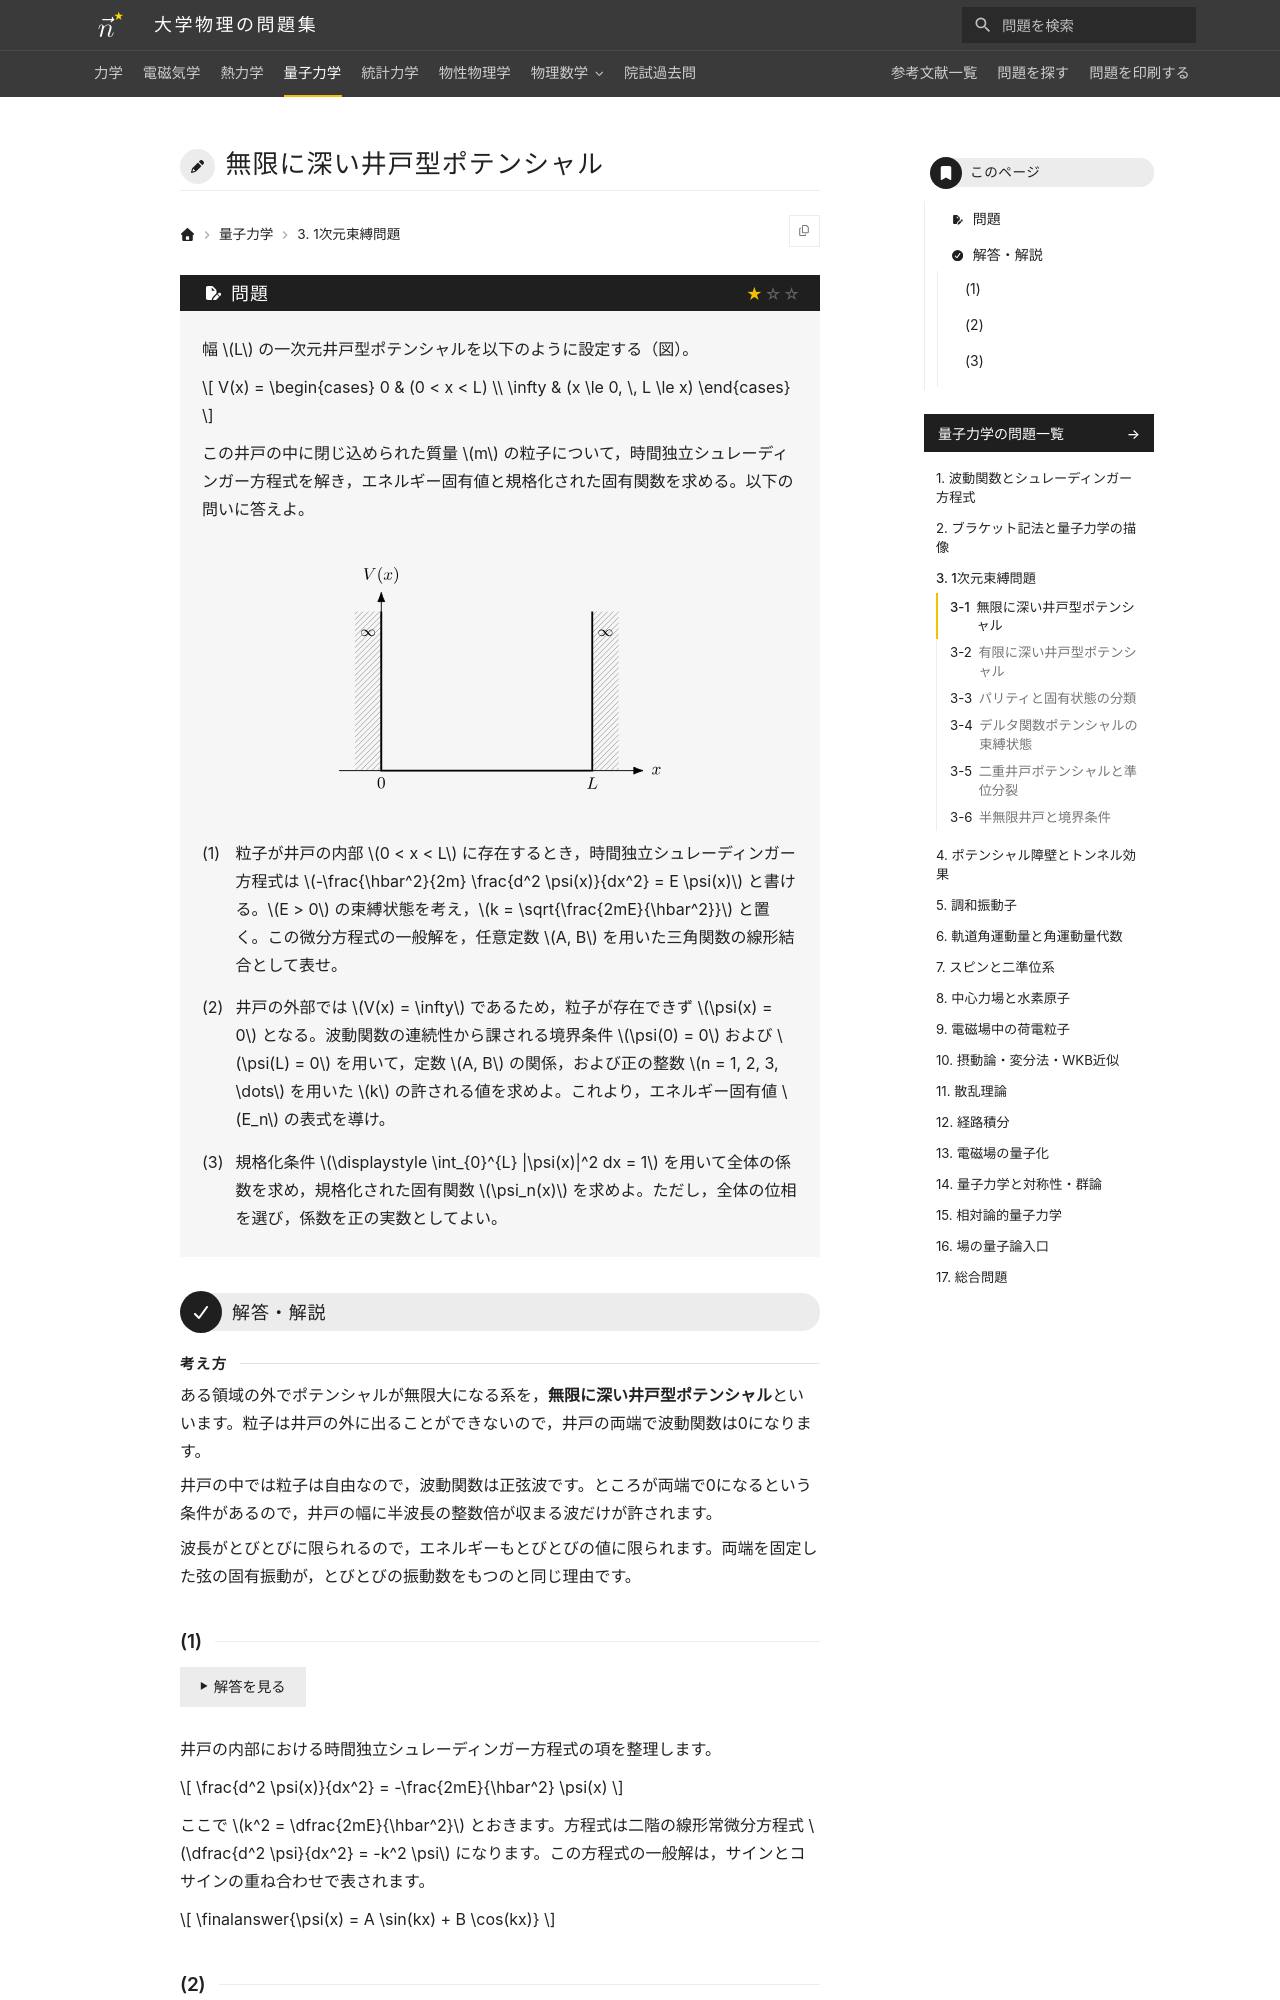

repository: Nanana-2/physics-site · page: 04quantum_mechanics/03/03_010/index.html · generator: mkdocs

---
tags:
  - 基本
---

# 無限に深い井戸型ポテンシャル

## 問題
幅 $L$ の一次元井戸型ポテンシャルを以下のように設定する（図）。

$$
V(x) = \begin{cases} 0 & (0 < x < L) \\ \infty & (x \le 0, \, L \le x) \end{cases}
$$

この井戸の中に閉じ込められた質量 $m$ の粒子について，時間独立シュレーディンガー方程式を解き，エネルギー固有値と規格化された固有関数を求める。以下の問いに答えよ。

<figure class="problem-figure" markdown>
![問題の図](../../assets/figures/quantum-mechanics/03_010-p-light.svg#only-light)
![問題の図](../../assets/figures/quantum-mechanics/03_010-p-dark.svg#only-dark)
</figure>

(1) 粒子が井戸の内部 $0 < x < L$ に存在するとき，時間独立シュレーディンガー方程式は $-\frac{\hbar^2}{2m} \frac{d^2 \psi(x)}{dx^2} = E \psi(x)$ と書ける。$E > 0$ の束縛状態を考え，$k = \sqrt{\frac{2mE}{\hbar^2}}$ と置く。この微分方程式の一般解を，任意定数 $A, B$ を用いた三角関数の線形結合として表せ。

(2) 井戸の外部では $V(x) = \infty$ であるため，粒子が存在できず $\psi(x) = 0$ となる。波動関数の連続性から課される境界条件 $\psi(0) = 0$ および $\psi(L) = 0$ を用いて，定数 $A, B$ の関係，および正の整数 $n = 1, 2, 3, \dots$ を用いた $k$ の許される値を求めよ。これより，エネルギー固有値 $E_n$ の表式を導け。

(3) 規格化条件 $\displaystyle \int_{0}^{L} |\psi(x)|^2 dx = 1$ を用いて全体の係数を求め，規格化された固有関数 $\psi_n(x)$ を求めよ。ただし，全体の位相を選び，係数を正の実数としてよい。

---

## 解答・解説

<div class="approach" markdown>
ある領域の外でポテンシャルが無限大になる系を，**無限に深い井戸型ポテンシャル**といいます。粒子は井戸の外に出ることができないので，井戸の両端で波動関数は0になります。

井戸の中では粒子は自由なので，波動関数は正弦波です。ところが両端で0になるという条件があるので，井戸の幅に半波長の整数倍が収まる波だけが許されます。

波長がとびとびに限られるので，エネルギーもとびとびの値に限られます。両端を固定した弦の固有振動が，とびとびの振動数をもつのと同じ理由です。
</div>
